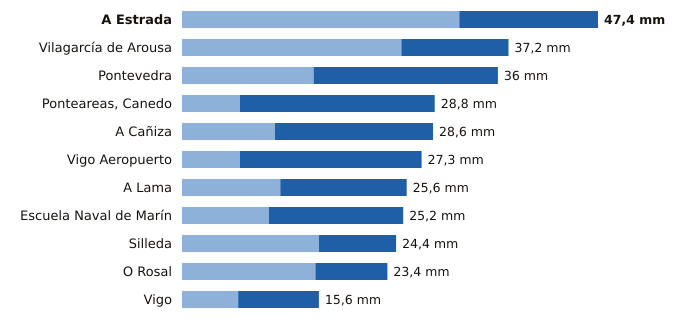

Values plotted in this chart, from the file beside it:
estacion, provincia, indicativo, mm_6_dias_anteriores, mm_hoy, mm_7_dias, horas_de_hoy
A Estrada, Pontevedra, 1468X, 31.6, 15.8, 47.4, 18
Vilagarcía de Arousa, Pontevedra, 1477V, 25.0, 12.2, 37.2, 19
Pontevedra, Pontevedra, 1484C, 15.0, 21.0, 36.0, 21
Ponteareas, Canedo, Pontevedra, 1723X, 6.6, 22.2, 28.8, 18
A Cañiza, Pontevedra, 1719, 10.6, 18.0, 28.6, 17
Vigo Aeropuerto, Pontevedra, 1495, 6.6, 20.7, 27.3, 21
A Lama, Pontevedra, 1489A, 11.2, 14.4, 25.6, 20
Escuela Naval de Marín, Pontevedra, 1486E, 9.9, 15.3, 25.2, 21
Silleda, Pontevedra, 1466A, 15.6, 8.8, 24.4, 17
O Rosal, Pontevedra, 1730E, 15.2, 8.2, 23.4, 19
Vigo, Pontevedra, 1496X, 6.4, 9.2, 15.6, 19
